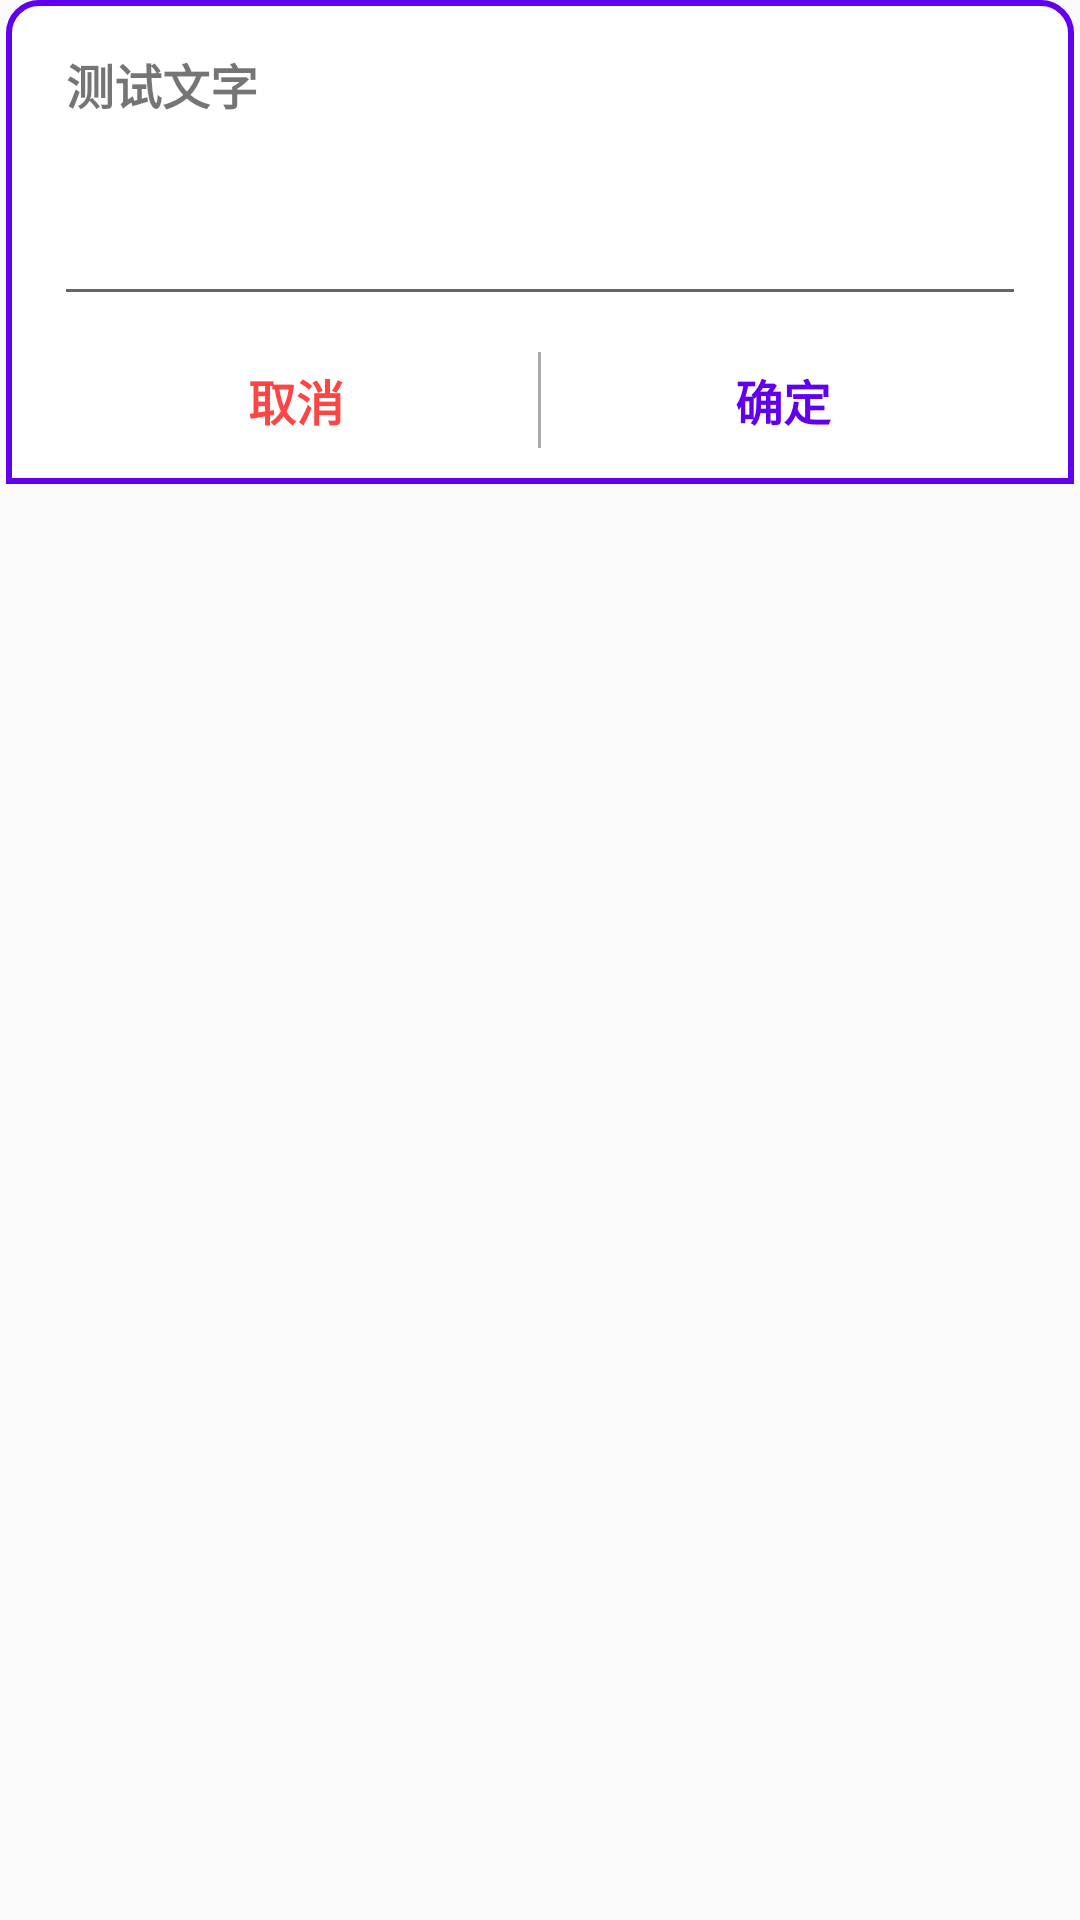

This screen was rendered from an Android layout file. Write that file and the resources it references.
<!-- AndroidManifest.xml: application theme AppTheme -->
<!-- res/layout/dialog_input_single_edittext.xml -->
<?xml version="1.0" encoding="utf-8"?>
<FrameLayout xmlns:android="http://schemas.android.com/apk/res/android"
    xmlns:app="http://schemas.android.com/apk/res-auto"
    android:layout_width="match_parent"
    android:layout_height="wrap_content">
    <androidx.constraintlayout.widget.ConstraintLayout
        android:background="@drawable/popwindow_shape"
        android:padding="8dp"
        android:layout_marginStart="2dp"
        android:layout_marginEnd="2dp"
        android:layout_marginBottom="-2dp"
        android:layout_width="match_parent"
        android:layout_height="wrap_content">

        <TextView
            android:id="@+id/titleTextView"
            style="@style/DialogTitle"
            android:text="测试文字"
            app:layout_constraintEnd_toEndOf="parent"
            app:layout_constraintStart_toStartOf="parent"
            app:layout_constraintTop_toTopOf="parent" />

        <EditText
            android:id="@+id/edittext"
            android:layout_width="match_parent"
            android:layout_height="wrap_content"
            android:layout_marginStart="8dp"
            android:layout_marginTop="16dp"
            android:layout_marginEnd="8dp"
            android:maxLines="1"
            android:maxLength="50"
            android:inputType="text"
            app:layout_constraintEnd_toEndOf="parent"
            app:layout_constraintStart_toStartOf="parent"
            app:layout_constraintTop_toBottomOf="@+id/titleTextView"/>

        <LinearLayout
            android:id="@+id/linearLayout"
            android:layout_width="match_parent"
            android:layout_height="wrap_content"
            android:layout_marginStart="8dp"
            android:layout_marginTop="8dp"
            android:layout_marginEnd="8dp"
            android:orientation="horizontal"
            app:layout_constraintEnd_toEndOf="parent"
            app:layout_constraintStart_toStartOf="parent"
            app:layout_constraintTop_toBottomOf="@+id/edittext">

            <TextView
                android:id="@+id/cancel"
                style="@style/DialogButton"
                android:textColor="@android:color/holo_red_light"
                android:text="取消" />

            <View
                android:layout_width="1dp"
                android:layout_height="match_parent"
                android:layout_marginTop="4dp"
                android:layout_marginBottom="4dp"
                android:background="@android:color/darker_gray" />

            <TextView
                android:id="@+id/confirm"
                style="@style/DialogButton"
                android:textColor="@color/colorPrimary"
                android:text="确定" />
        </LinearLayout>

    </androidx.constraintlayout.widget.ConstraintLayout>
</FrameLayout>
<!-- resources referenced by this layout -->
<resources>
  <!-- drawable popwindow_shape (drawable) -->
  <?xml version="1.0" encoding="utf-8"?>
  <shape xmlns:android="http://schemas.android.com/apk/res/android">
      <corners android:topLeftRadius="10dp"
          android:topRightRadius="10dp"/>
      <solid android:color="@android:color/white"/>
      <stroke android:width="2dp"
          android:dashWidth="0dp"
          android:color="@color/colorPrimary"/>
  </shape>
  <style name="DialogButton">
          <item name="android:layout_width">0dp</item>
          <item name="android:layout_weight">1</item>
          <item name="android:layout_height">40dp</item>
          <item name="android:gravity">center</item>
          <item name="android:textSize">@dimen/TextSize_M</item>
          <item name="android:textStyle">bold</item>
          <item name="android:drawablePadding">8dp</item>
      </style>
  <style name="DialogTitle">
          <item name="android:layout_width">match_parent</item>
          <item name="android:layout_height">40dp</item>
          <item name="android:gravity">center_vertical</item>
          <item name="android:textSize">@dimen/TextSize_M</item>
          <item name="android:textStyle">bold</item>
          <item name="android:drawablePadding">8dp</item>
          <item name="android:paddingStart">12dp</item>
      </style>
  <style name="AppTheme" parent="Theme.AppCompat.Light.NoActionBar">
          
          <item name="colorPrimary">@color/colorPrimary</item>
          <item name="colorPrimaryDark">@color/colorPrimaryDark</item>
          <item name="colorAccent">@color/colorAccent</item>
      </style>
  <dimen name="TextSize_M">16sp</dimen>
  <!-- not gathered from this repository: default colours our renderer supplied (Android Studio template values) -->
  <color name="colorPrimary">#FF6200EE</color>
  <color name="colorPrimaryDark">#FF3700B3</color>
  <color name="colorAccent">#FF03DAC5</color>
</resources>
